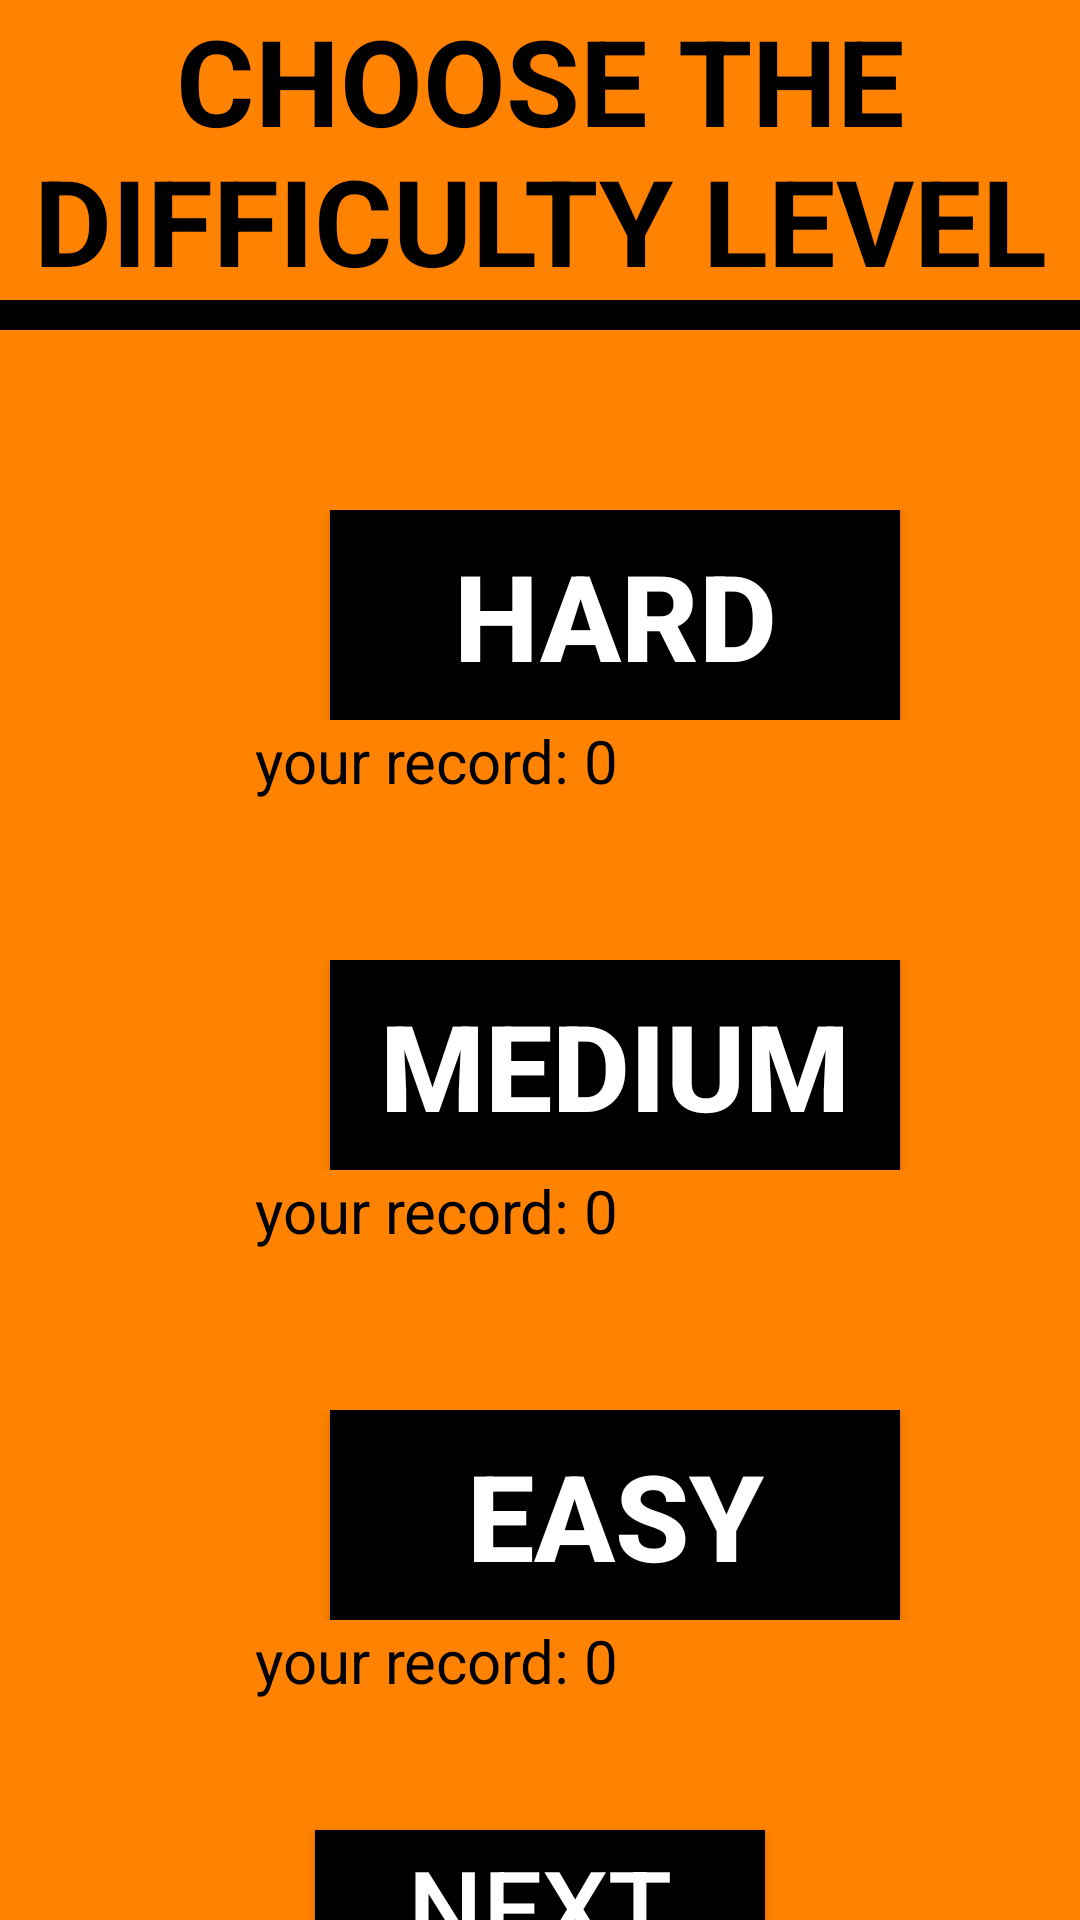

This screen was rendered from an Android layout file. Write that file and the resources it references.
<!-- AndroidManifest.xml: application theme Theme.MyCasino2 -->
<!-- res/layout/fragment_menu_complexity.xml -->
<?xml version="1.0" encoding="utf-8"?>
<LinearLayout xmlns:android="http://schemas.android.com/apk/res/android"
    xmlns:tools="http://schemas.android.com/tools"
    android:layout_width="match_parent"
    android:orientation="vertical"
    android:background="#ff8200"
    android:layout_height="match_parent"
    tools:context=".view.MenuComplexityFragment">

    <TextView
        android:layout_width="match_parent"
        android:layout_height="wrap_content"
        android:gravity="center"
        android:text="@string/title_menu_complexity"
        android:textColor="@color/black"
        android:textSize="40sp"
        android:textStyle="bold" />
    <View
        android:layout_width="match_parent"
        android:background="@color/black"
        android:layout_height="10dp"/>

    <LinearLayout
        android:layout_width="match_parent"
        android:layout_height="70dp"
        android:orientation="horizontal"
        android:layout_gravity="center"
        android:layout_marginTop="60dp">

        <androidx.appcompat.widget.AppCompatButton
            android:layout_width="190dp"
            android:id="@+id/id_comp_button_hard"
            android:layout_height="match_parent"
            android:gravity="center"
            android:background="@color/black"
            android:textStyle="bold"
            android:textColor="@color/white"
            android:layout_marginLeft="110dp"
            android:textSize="40sp"
            android:text="hard" />

        <ImageView
            android:id="@+id/id_image_hard_done"
            android:layout_width="40dp"
            android:layout_marginLeft="10dp"
            android:layout_gravity="center"
            android:layout_height="40dp" />

    </LinearLayout>

    <TextView
        android:layout_width="190dp"
        android:gravity="left"
        android:id="@+id/id_comp_tv_record_hard"
        android:textColor="@color/black"
        android:text="your record: 0"
        android:textSize="20sp"
        android:layout_height="50dp"
        android:layout_gravity="center" />

    <LinearLayout
        android:layout_width="match_parent"
        android:layout_height="70dp"
        android:orientation="horizontal"
        android:layout_gravity="center"
        android:layout_marginTop="30dp">

        <androidx.appcompat.widget.AppCompatButton
            android:layout_width="190dp"
            android:id="@+id/id_comp_button_medium"
            android:layout_height="match_parent"
            android:gravity="center"
            android:background="@color/black"
            android:textStyle="bold"
            android:textColor="@color/white"
            android:layout_marginLeft="110dp"
            android:textSize="40sp"
            android:text="medium" />

        <ImageView
            android:layout_width="40dp"
            android:id="@+id/id_image_medium_done"
            android:layout_marginLeft="10dp"
            android:layout_gravity="center"
            android:layout_height="40dp" />

    </LinearLayout>

    <TextView
        android:layout_width="190dp"
        android:gravity="left"
        android:id="@+id/id_comp_tv_record_medium"
        android:textColor="@color/black"
        android:text="your record: 0"
        android:textSize="20sp"
        android:layout_height="50dp"
        android:layout_gravity="center" />

    <LinearLayout
        android:layout_width="match_parent"
        android:layout_height="70dp"
        android:layout_gravity="center"
        android:layout_marginTop="30dp"
        android:orientation="horizontal">

        <androidx.appcompat.widget.AppCompatButton
            android:layout_width="190dp"
            android:id="@+id/id_comp_button_easy"
            android:layout_height="match_parent"
            android:layout_marginLeft="110dp"
            android:background="@color/black"
            android:gravity="center"
            android:text="easy"
            android:textColor="@color/white"
            android:textSize="40sp"
            android:textStyle="bold" />

        <ImageView
            android:layout_width="40dp"
            android:id="@+id/id_image_easy_done"
            android:layout_height="40dp"
            android:layout_gravity="center"
            android:layout_marginLeft="10dp" />

    </LinearLayout>

    <TextView
        android:layout_width="190dp"
        android:gravity="left"
        android:id="@+id/id_comp_tv_record_easy"
        android:textColor="@color/black"
        android:text="your record: 0"
        android:textSize="20sp"
        android:layout_height="50dp"
        android:layout_gravity="center" />

    <androidx.appcompat.widget.AppCompatButton
        android:layout_width="150dp"
        android:id="@+id/id_comp_button_next"
        android:layout_height="51dp"
        android:layout_gravity="center"
        android:layout_marginTop="20dp"
        android:background="@color/black"
        android:text="next"
        android:textColor="@color/white"
        android:textSize="35sp" />



</LinearLayout>
<!-- resources referenced by this layout -->
<resources>
  <string name="title_menu_complexity">CHOOSE THE DIFFICULTY LEVEL</string>
  <style name="Theme.MyCasino2" parent="Theme.MaterialComponents.DayNight.NoActionBar">
          
          <item name="colorPrimary">@color/purple_500</item>
          <item name="colorPrimaryVariant">@color/purple_700</item>
          <item name="colorOnPrimary">@color/white</item>
          
          <item name="colorSecondary">@color/teal_200</item>
          <item name="colorSecondaryVariant">@color/teal_700</item>
          <item name="colorOnSecondary">@color/black</item>
          
          <item name="android:statusBarColor">?attr/colorPrimaryVariant</item>
          
      </style>
  <!-- not gathered from this repository: default colours our renderer supplied (Android Studio template values) -->
  <color name="purple_500">#FF6200EE</color>
  <color name="purple_700">#FF3700B3</color>
  <color name="teal_200">#FF03DAC5</color>
  <color name="teal_700">#FF018786</color>
  <color name="black">#FF000000</color>
  <color name="white">#FFFFFFFF</color>
</resources>
